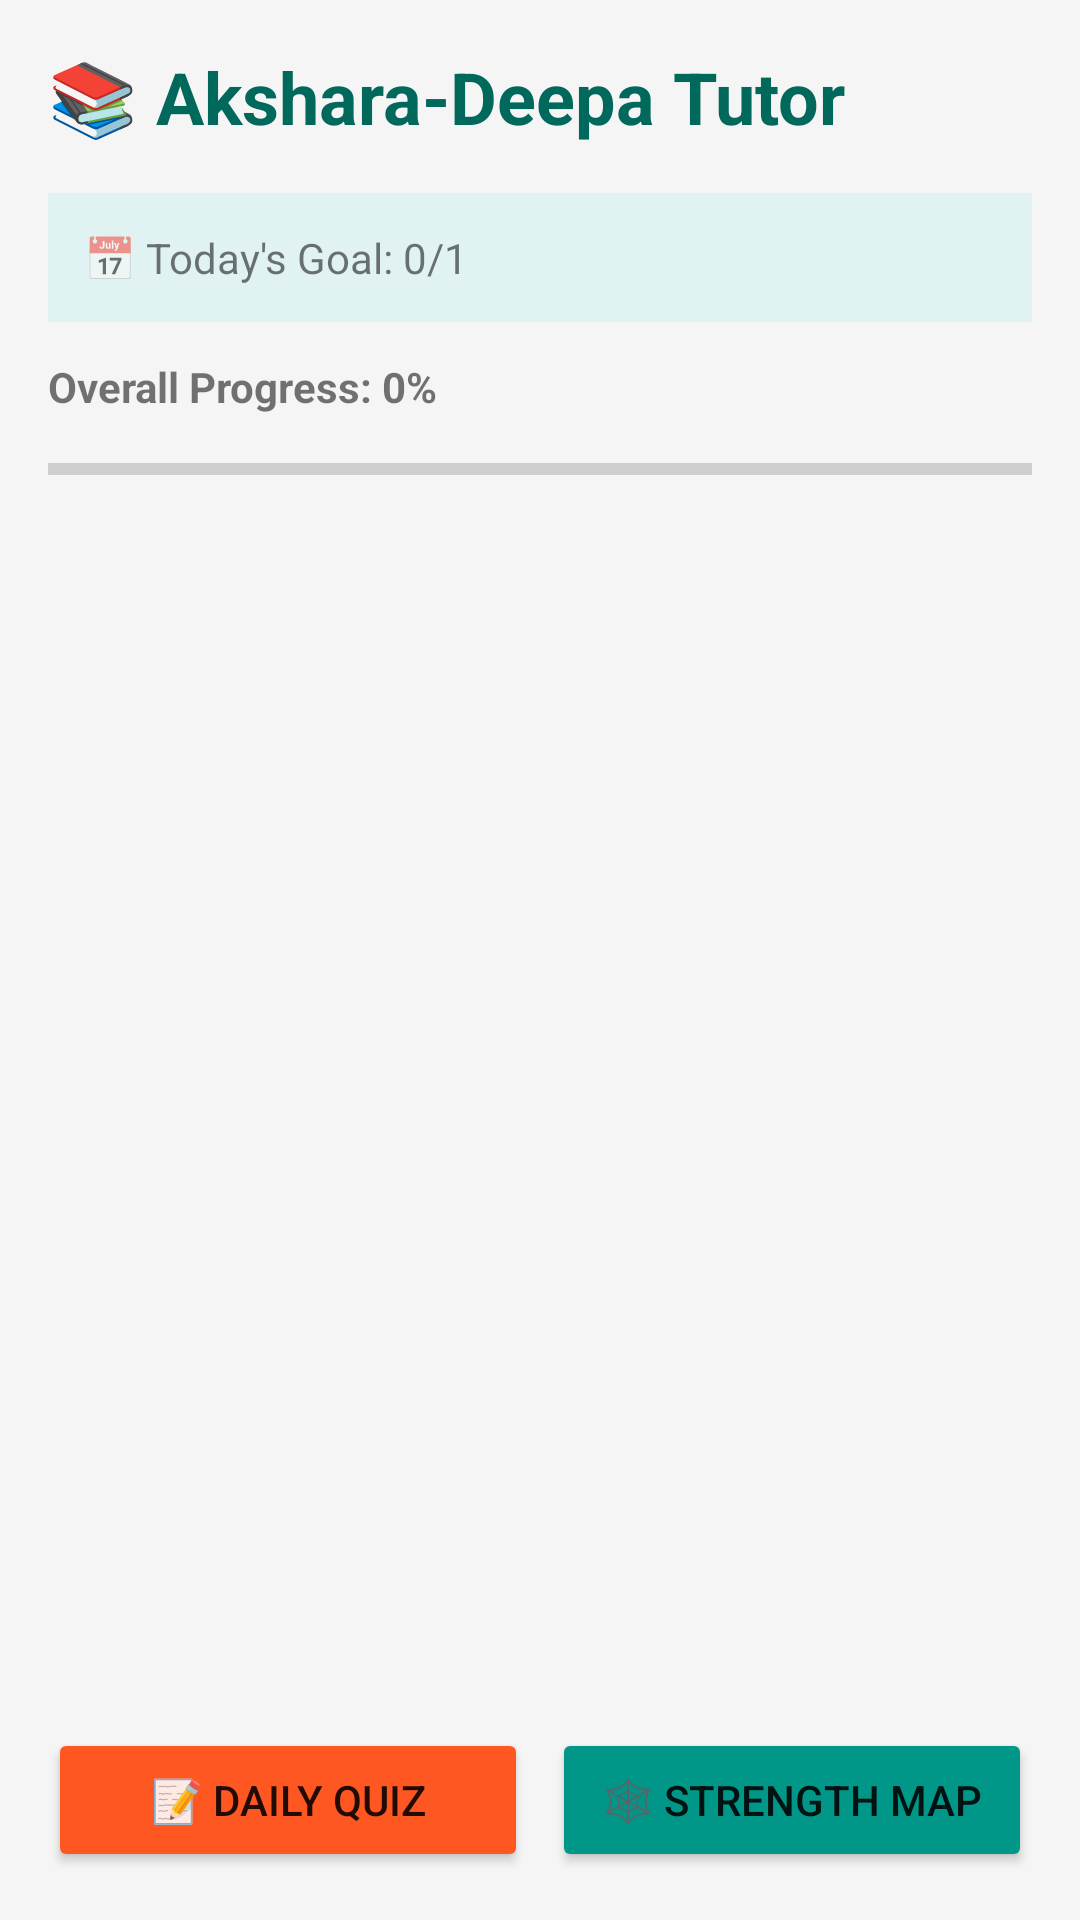

Android layout source for this screen:
<!-- AndroidManifest.xml: application theme Theme.AKSHARADEEPA -->
<!-- res/layout/activity_main.xml -->
<?xml version="1.0" encoding="utf-8"?>

<LinearLayout xmlns:android="http://schemas.android.com/apk/res/android"
    android:layout_width="match_parent"
    android:layout_height="match_parent"
    android:orientation="vertical"
    android:padding="16dp"
    android:background="#F5F5F5">

    <TextView
        android:layout_width="wrap_content"
        android:layout_height="wrap_content"
        android:text="📚 Akshara-Deepa Tutor"
        android:textSize="24sp"
        android:textStyle="bold"
        android:textColor="#00695C"
        android:layout_marginBottom="16dp"/>

    <TextView
        android:id="@+id/dailyGoalText"
        android:layout_width="match_parent"
        android:layout_height="wrap_content"
        android:text="📅 Today's Goal: 0/1"
        android:background="#E0F2F1"
        android:padding="12dp"
        android:layout_marginBottom="12dp"/>

    <TextView
        android:id="@+id/progressText"
        android:layout_width="wrap_content"
        android:layout_height="wrap_content"
        android:text="Overall Progress: 0%"
        android:textStyle="bold"/>

    <ProgressBar
        android:id="@+id/overallProgress"
        style="?android:attr/progressBarStyleHorizontal"
        android:layout_width="match_parent"
        android:layout_height="20dp"
        android:layout_marginVertical="8dp"
        android:progressTint="#4CAF50"/>

    <androidx.recyclerview.widget.RecyclerView
        android:id="@+id/recyclerView"
        android:layout_width="match_parent"
        android:layout_height="0dp"
        android:layout_weight="1"
        android:layout_marginVertical="12dp"/>

    <LinearLayout
        android:layout_width="match_parent"
        android:layout_height="wrap_content"
        android:orientation="horizontal"
        android:gravity="center">

        <Button
            android:id="@+id/quizBtn"
            android:layout_width="0dp"
            android:layout_height="wrap_content"
            android:layout_weight="1"
            android:text="📝 Daily Quiz"
            android:backgroundTint="#FF5722"
            android:layout_marginEnd="8dp"/>

        <Button
            android:id="@+id/strengthBtn"
            android:layout_width="0dp"
            android:layout_height="wrap_content"
            android:layout_weight="1"
            android:text="🕸️ Strength Map"
            android:backgroundTint="#009688"/>
    </LinearLayout>
</LinearLayout>
<!-- resources referenced by this layout -->
<resources>
  <style name="Theme.AKSHARADEEPA" parent="Theme.MaterialComponents.DayNight.NoActionBar">
          
          <item name="colorPrimary">@color/primary_color</item>
          <item name="colorPrimaryVariant">@color/primary_dark</item>
          <item name="colorOnPrimary">@color/white</item>
          
          <item name="colorSecondary">@color/accent_color</item>
          <item name="colorSecondaryVariant">@color/accent_color</item>
          <item name="colorOnSecondary">@color/black</item>
          
          <item name="android:statusBarColor">?attr/colorPrimaryVariant</item>
          
      </style>
  <color name="primary_color">#4CAF50</color>
  <color name="primary_dark">#388E3C</color>
  <color name="white">#FFFFFFFF</color>
  <color name="accent_color">#8BC34A</color>
  <color name="black">#FF000000</color>
</resources>
